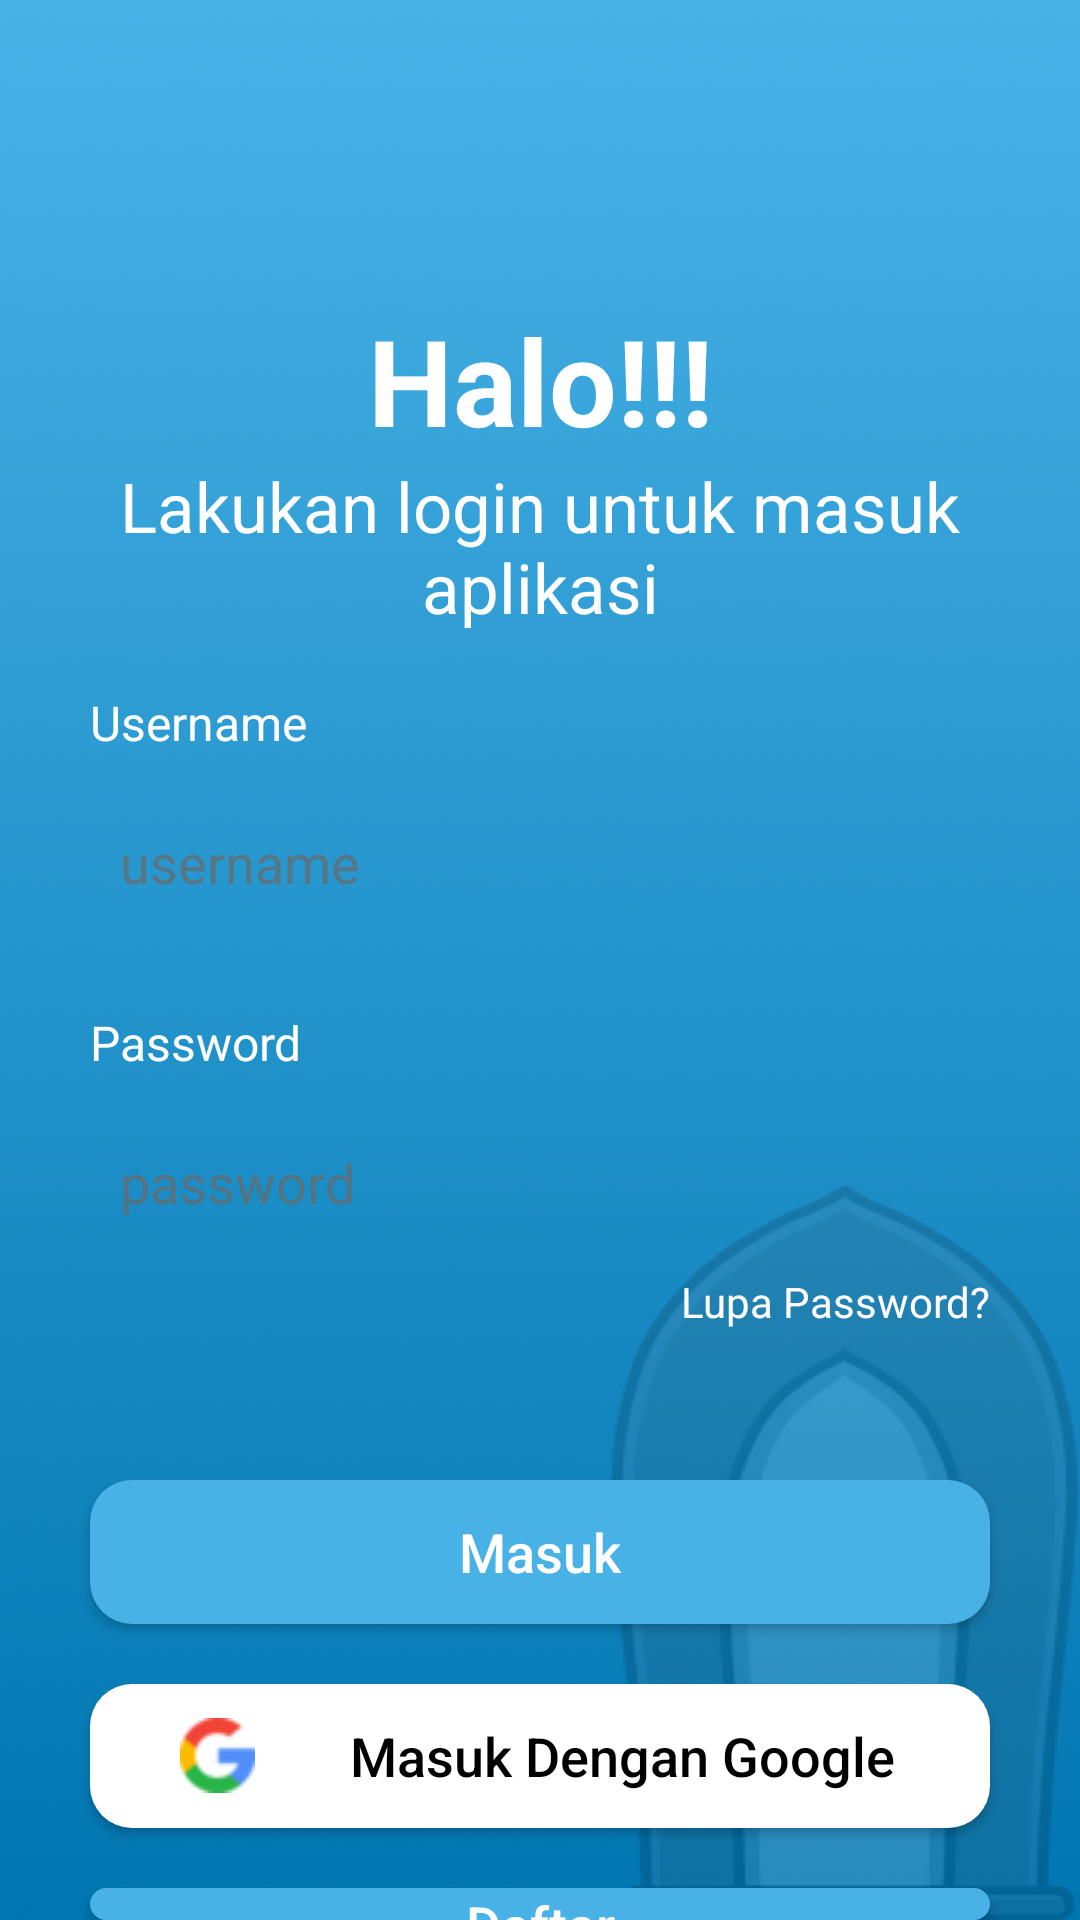

This screen was rendered from an Android layout file. Write that file and the resources it references.
<!-- AndroidManifest.xml: application theme Theme.NganjukVisit -->
<!-- res/layout/activity_login.xml -->
<?xml version="1.0" encoding="utf-8"?>
<androidx.constraintlayout.widget.ConstraintLayout xmlns:android="http://schemas.android.com/apk/res/android"
    xmlns:app="http://schemas.android.com/apk/res-auto"
    xmlns:tools="http://schemas.android.com/tools"
    android:layout_width="match_parent"
    android:layout_height="match_parent"
    tools:context=".Login"
    android:background="@drawable/bgauth">

    <LinearLayout
        android:id="@+id/topLinearLayout"
        app:layout_constraintBottom_toTopOf="@+id/middleLinearLayout"
        android:layout_marginStart="15dp"
        android:layout_marginTop="80dp"
        android:layout_width="match_parent"
        android:layout_height="wrap_content"
        android:orientation="vertical"
        app:layout_constraintTop_toTopOf="parent">

    </LinearLayout>

    <LinearLayout
        android:id="@+id/middleLinearLayout"
        app:layout_constraintTop_toBottomOf="@+id/topLinearLayout"
        app:layout_constraintBottom_toTopOf="@+id/bottomLinearLayout"
        android:layout_width="match_parent"
        android:layout_height="130dp"
        android:layout_marginTop="20dp"
        android:orientation="vertical">

        <TextView
            android:layout_width="match_parent"
            android:layout_height="wrap_content"
            android:text="@string/login_header"
            android:textColor="@color/white"
            android:textSize="40sp"
            android:textStyle="bold"
            android:textAlignment="center"
            />
        <TextView
            android:layout_marginHorizontal="30dp"
            android:layout_width="match_parent"
            android:layout_height="wrap_content"
            android:text="@string/login_subheader"
            android:textColor="@color/white"
            android:textSize="23sp"
            android:textAlignment="center"
            />
    </LinearLayout>

    <LinearLayout
        android:id="@+id/bottomLinearLayout"
        app:layout_constraintTop_toBottomOf="@+id/middleLinearLayout"
        app:layout_constraintBottom_toBottomOf="parent"
        android:layout_width="match_parent"
        android:layout_height="0dp"
        android:orientation="vertical">

        <TextView
            android:layout_marginStart="30dp"
            android:layout_width="match_parent"
            android:layout_height="wrap_content"
            android:text="Username"
            android:textColor="@color/white"
            android:textSize="16sp"/>

        <EditText
            android:id="@+id/txtusername"
            android:layout_width="match_parent"
            android:layout_height="52dp"
            android:layout_marginTop="10dp"
            android:layout_marginHorizontal="30dp"
            android:inputType="text"
            android:maxLines="1"
            android:longClickable="false"
            android:imeOptions="actionNone"
            android:paddingLeft="10dp"
            android:hint="username"
            android:background="@drawable/shapebackgroundtextfield"
            android:textColorHint="@color/abuabu_transparent"
            />

        <TextView
            android:layout_marginTop="23dp"
            android:layout_marginStart="30dp"
            android:layout_width="match_parent"
            android:layout_height="wrap_content"
            android:text="Password"
            android:textColor="@color/white"
            android:textSize="16sp"/>

        <EditText
            android:id="@+id/txtpassword"
            android:layout_width="match_parent"
            android:layout_height="52dp"
            android:layout_marginTop="10dp"
            android:layout_marginHorizontal="30dp"
            android:paddingLeft="10dp"
            android:paddingRight="10dp"
            android:hint="password"
            android:inputType="textPassword"
            android:longClickable="false"
            android:background="@drawable/shapebackgroundtextfield"
            android:textColorHint="@color/abuabu_transparent"
            android:drawableRight="@drawable/eyeicon"
            >

        </EditText>

        <TextView
            android:id="@+id/forgotPass"
            android:layout_width="wrap_content"
            android:layout_height="wrap_content"
            android:layout_marginTop="4dp"
            android:layout_gravity="end"
            android:text="Lupa Password?"
            android:textColor="@color/white"
            android:layout_marginHorizontal="30dp"
            android:textAlignment="textEnd"/>

        <Button
            android:id="@+id/loginButton"
            android:layout_width="match_parent"
            android:layout_height="wrap_content"
            android:background="@drawable/rounded_button"
            android:layout_marginTop="50dp"
            android:layout_marginHorizontal="30dp"
            android:text="Masuk"
            android:textColor="@color/white"
            android:textSize="18sp"
            android:textAllCaps="false"
            android:enabled="true"
            />

            <Button
                android:id="@+id/loginButtonWithGoogle"
                android:layout_width="match_parent"
                android:layout_height="wrap_content"
                android:background="@drawable/rounded_button_white"
                android:layout_marginTop="20dp"
                android:layout_marginHorizontal="30dp"
                android:gravity="center"
                android:text="Masuk Dengan Google"
                android:textColor="@color/black"
                android:drawableStart="@drawable/ico_google2"
                android:drawablePadding="0dp"
                android:paddingStart="30dp"
                android:textSize="18sp"
                android:textAllCaps="false"
                android:enabled="true"
            />

        <Button
            android:id="@+id/signupButton"
            android:layout_width="match_parent"
            android:layout_height="wrap_content"
            android:background="@drawable/rounded_button"
            android:layout_marginTop="20dp"
            android:layout_marginHorizontal="30dp"
            android:text="Daftar"
            android:textColor="@color/white"
            android:textSize="18sp"
            android:textAllCaps="false"
            android:enabled="true"
            />

    </LinearLayout>

</androidx.constraintlayout.widget.ConstraintLayout>
<!-- resources referenced by this layout -->
<resources>
  <color name="abuabu_transparent">#BA6A6A6A</color>
  <color name="black">#FF000000</color>
  <color name="white">#FFFFFFFF</color>
  <!-- drawable bgauth: png bitmap (drawable, 331945 bytes) -->
  <!-- drawable ico_google2: png bitmap (drawable, 1445 bytes) -->
  <!-- drawable rounded_button (drawable) -->
  <?xml version="1.0" encoding="utf-8"?>
  <shape xmlns:android="http://schemas.android.com/apk/res/android" android:shape="rectangle">
      <solid android:color="@color/bluebutton" /> 
      <corners android:radius="14dp" /> 
  </shape>
  <!-- drawable rounded_button_white (drawable) -->
  <?xml version="1.0" encoding="utf-8"?>
  <shape xmlns:android="http://schemas.android.com/apk/res/android" android:shape="rectangle">
      <solid android:color="@color/white" /> 
      <corners android:radius="14dp" /> 
  </shape>
  <string name="login_header">Halo!!!</string>
  <string name="login_subheader">Lakukan login untuk masuk aplikasi</string>
  <style name="Theme.NganjukVisit" parent="Theme.AppCompat.Light.NoActionBar">
          
          <item name="colorPrimary">#FFFFFF</item>
          <item name="colorPrimaryVariant">@color/purple_700</item>
          <item name="colorOnPrimary">@color/white</item>
          
          <item name="colorSecondary">@color/teal_200</item>
          <item name="colorSecondaryVariant">@color/teal_700</item>
          <item name="colorOnSecondary">@color/black</item>
          
          <item name="android:statusBarColor">#3A8EB9</item>
          <item name="android:windowBackground">@color/bluebutton</item>
          
      </style>
  <color name="bluebutton">#48B2E7</color>
  <color name="purple_700">#FF3700B3</color>
  <color name="teal_200">#FF03DAC5</color>
  <color name="teal_700">#FF018786</color>
</resources>
